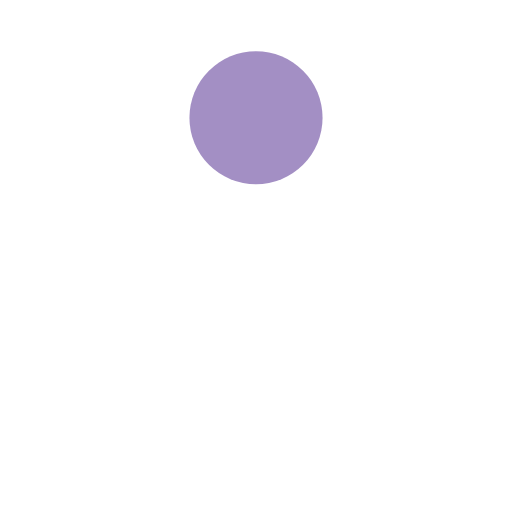
t = 0.00 s
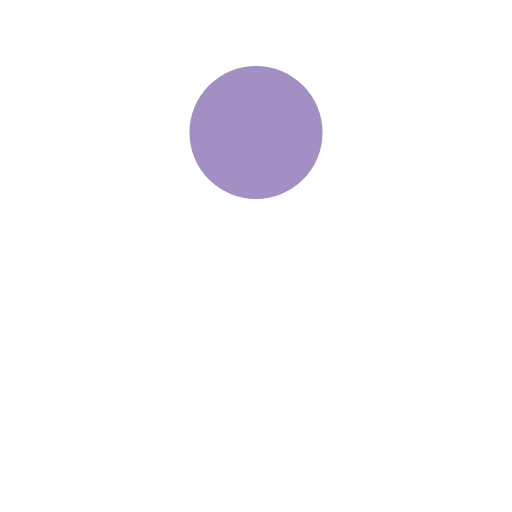
t = 0.13 s
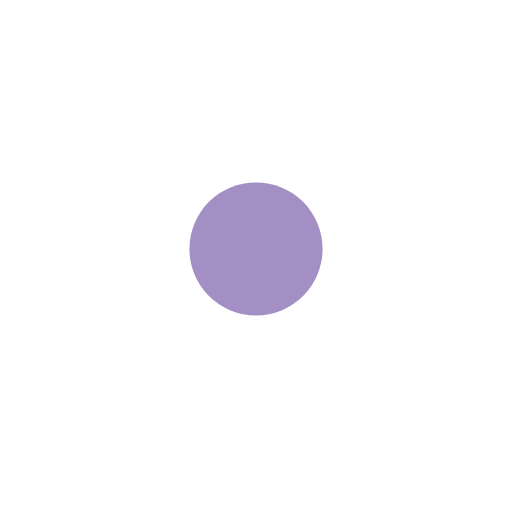
t = 0.38 s
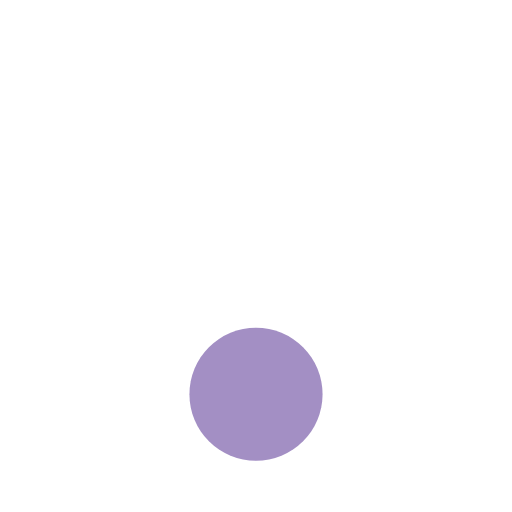
t = 0.50 s
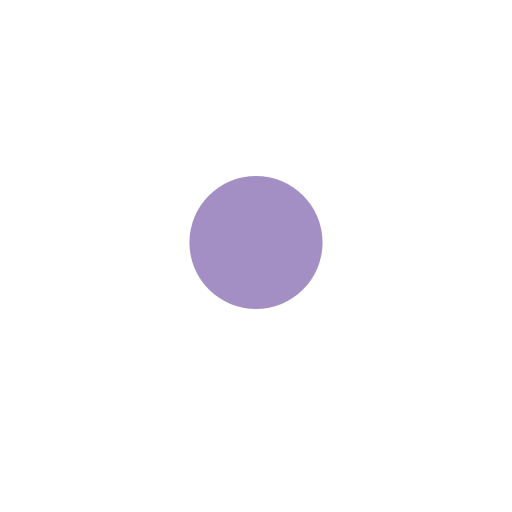
t = 0.63 s
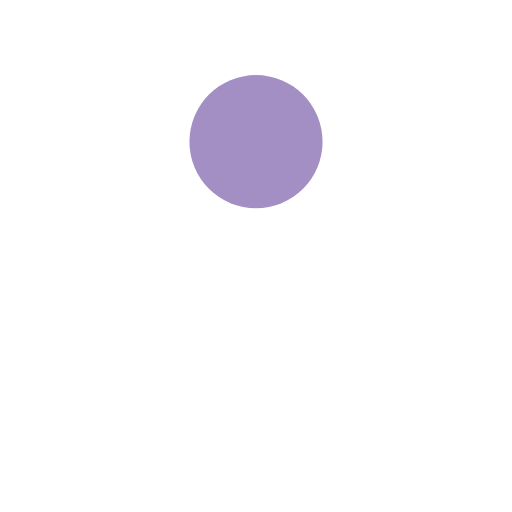
t = 0.88 s

The animated SVG that drew these frames (rendered in a browser with its animation timeline set to each time). Animation: 1 SMIL element (animate=1); one cycle of 1.00 s, repeats indefinitely.

<svg xmlns="http://www.w3.org/2000/svg" viewBox="0 0 100 100" preserveAspectRatio="xMidYMid" width="200" height="200" style="shape-rendering:auto;display:block;background:0 0"><circle cx="50" cy="23" r="13" fill="#a38fc4"><animate attributeName="cy" dur="1s" repeatCount="indefinite" calcMode="spline" keySplines="0.45 0 0.9 0.55;0 0.45 0.55 0.9" keyTimes="0;0.5;1" values="23;77;23"/></circle></svg>